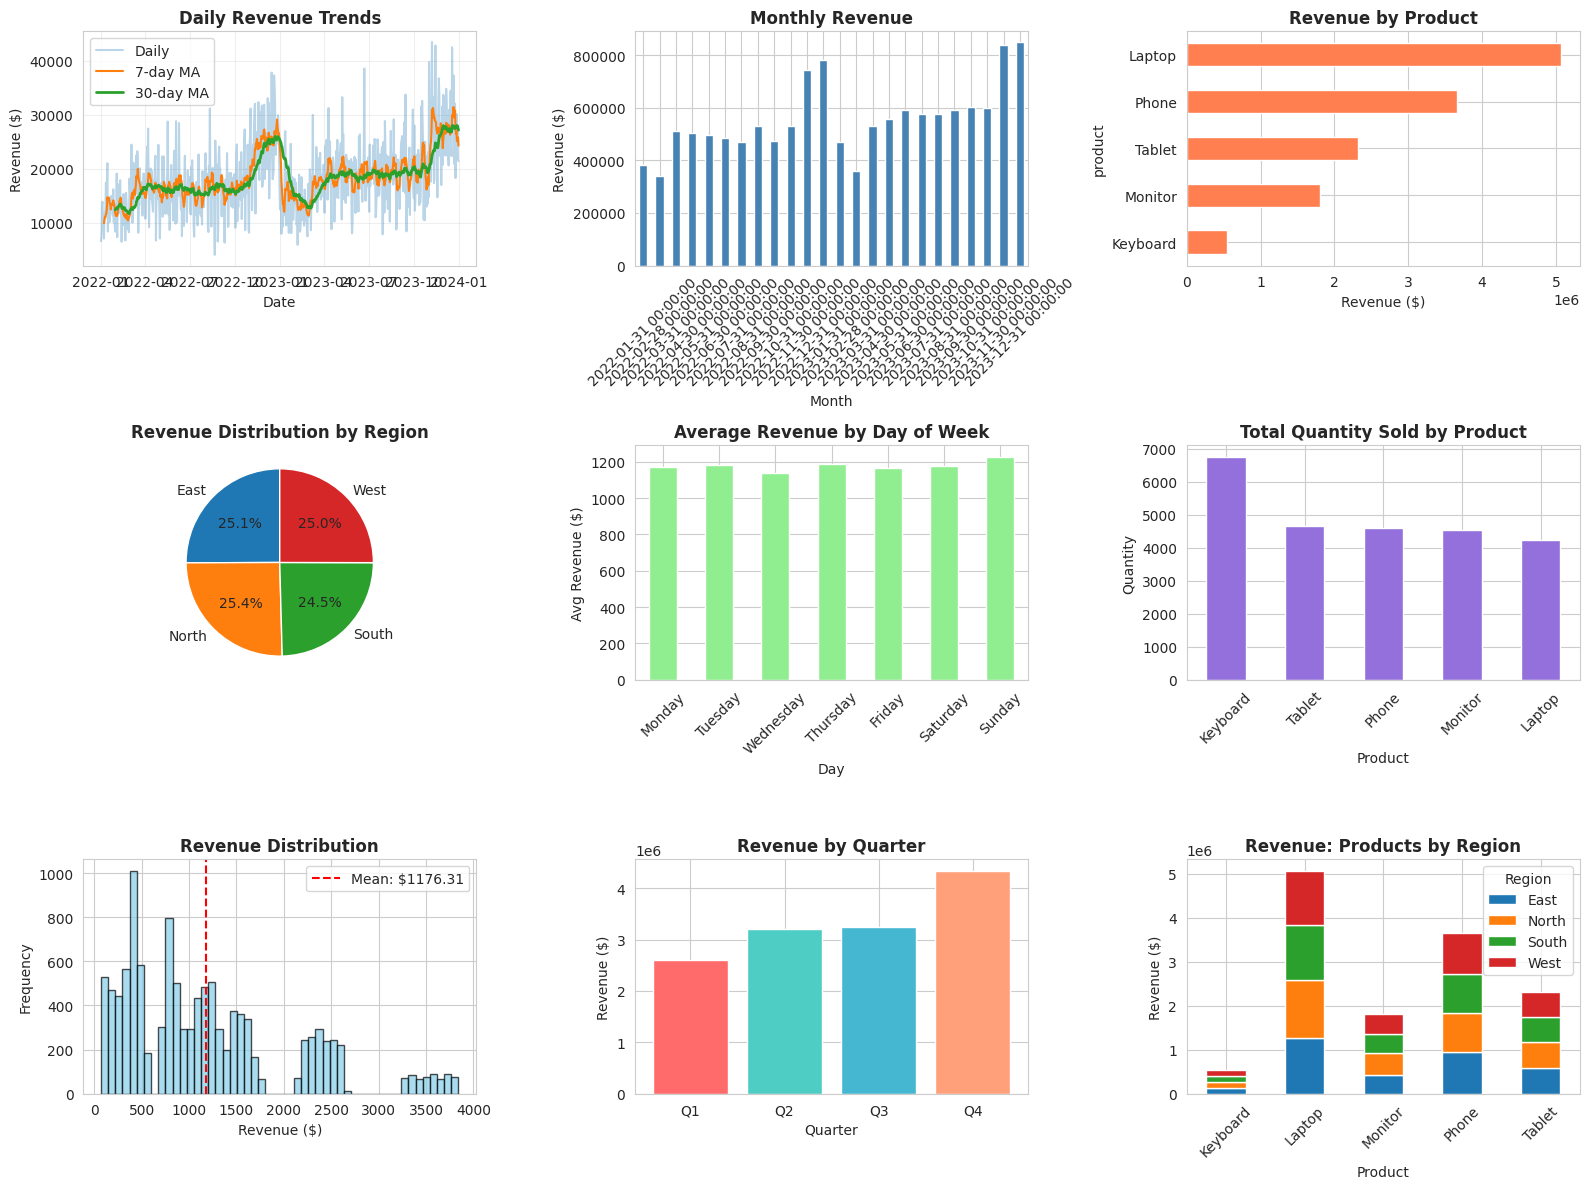

Write the Python code that produced this figure.
"""
Project: Sales Data Analysis Dashboard
======================================
Complete time series sales analysis with trends, seasonality, and forecasting.

Dataset: Sales data with date, product, quantity, price, region
Goals:
- Load and clean sales data
- Calculate key metrics (total sales, average order value)
- Analyze trends over time
- Detect seasonality patterns
- Compare performance across regions/products
- Forecast future sales
- Create dashboard visualizations

Skills: Pandas, Matplotlib, Seaborn, Time Series Analysis
Run: python project_sales_analysis.py
"""

import pandas as pd
import numpy as np
import matplotlib.pyplot as plt
import seaborn as sns
from datetime import datetime, timedelta
import warnings
warnings.filterwarnings('ignore')

# Set style
sns.set_style('whitegrid')
plt.rcParams['figure.figsize'] = (12, 6)


def generate_sales_data():
    """Generate realistic sample sales data with seasonality and trends."""
    print("Generating synthetic sales data...")

    np.random.seed(42)

    # Generate date range for 2 years
    dates = pd.date_range('2022-01-01', '2023-12-31', freq='D')
    n_days = len(dates)

    # Products and regions
    products = ['Laptop', 'Phone', 'Tablet', 'Monitor', 'Keyboard']
    regions = ['North', 'South', 'East', 'West']

    # Generate multiple transactions per day
    records = []

    for day_idx, date in enumerate(dates):
        # Base transactions per day with weekly seasonality
        day_of_week = date.dayofweek
        weekend_factor = 0.7 if day_of_week >= 5 else 1.0

        # Seasonal factor (higher in Q4 for holidays)
        month = date.month
        if month in [11, 12]:
            seasonal_factor = 1.4
        elif month in [1, 2]:
            seasonal_factor = 0.8
        else:
            seasonal_factor = 1.0

        # Trend (growing sales over time)
        trend_factor = 1.0 + (day_idx / n_days) * 0.3

        # Number of transactions
        base_transactions = 15
        n_transactions = int(base_transactions * weekend_factor * seasonal_factor *
                           trend_factor * np.random.uniform(0.8, 1.2))

        for _ in range(n_transactions):
            product = np.random.choice(products)
            region = np.random.choice(regions)

            # Product-specific pricing
            base_prices = {
                'Laptop': 1200,
                'Phone': 800,
                'Tablet': 500,
                'Monitor': 400,
                'Keyboard': 80
            }

            base_price = base_prices[product]
            price = base_price * np.random.uniform(0.9, 1.1)
            quantity = np.random.randint(1, 4) if product != 'Keyboard' else np.random.randint(1, 6)

            # Add some missing values and outliers
            if np.random.random() < 0.02:
                price = np.nan
            if np.random.random() < 0.01:
                quantity = np.nan

            records.append({
                'date': date,
                'product': product,
                'region': region,
                'quantity': quantity,
                'price': price,
                'customer_id': f'C{np.random.randint(1000, 9999)}'
            })

    df = pd.DataFrame(records)
    print(f"Generated {len(df)} sales records")
    return df


def clean_data(df):
    """Clean and preprocess sales data."""
    print("\n" + "=" * 60)
    print("Data Cleaning")
    print("=" * 60)

    # Make a copy
    df = df.copy()

    print(f"Initial records: {len(df)}")
    print(f"Initial missing values:\n{df.isnull().sum()}")

    # Handle missing values
    # Fill missing prices with product median
    for product in df['product'].unique():
        median_price = df[df['product'] == product]['price'].median()
        df.loc[df['product'] == product, 'price'] = df.loc[
            df['product'] == product, 'price'
        ].fillna(median_price)

    # Fill missing quantities with 1
    df['quantity'].fillna(1, inplace=True)

    # Calculate revenue
    df['revenue'] = df['quantity'] * df['price']

    # Remove any outliers (revenue > 99th percentile)
    revenue_99 = df['revenue'].quantile(0.99)
    outliers = df[df['revenue'] > revenue_99]
    print(f"\nRemoved {len(outliers)} outliers (revenue > ${revenue_99:.2f})")
    df = df[df['revenue'] <= revenue_99]

    # Ensure data types
    df['date'] = pd.to_datetime(df['date'])
    df['quantity'] = df['quantity'].astype(int)

    print(f"Final records: {len(df)}")
    print(f"Final missing values: {df.isnull().sum().sum()}")

    return df


def calculate_key_metrics(df):
    """Calculate and display key business metrics."""
    print("\n" + "=" * 60)
    print("Key Business Metrics")
    print("=" * 60)

    total_revenue = df['revenue'].sum()
    total_transactions = len(df)
    total_items = df['quantity'].sum()
    avg_order_value = df['revenue'].mean()
    avg_items_per_order = df['quantity'].mean()
    unique_customers = df['customer_id'].nunique()

    print(f"Total Revenue:           ${total_revenue:,.2f}")
    print(f"Total Transactions:      {total_transactions:,}")
    print(f"Total Items Sold:        {total_items:,}")
    print(f"Average Order Value:     ${avg_order_value:.2f}")
    print(f"Average Items/Order:     {avg_items_per_order:.2f}")
    print(f"Unique Customers:        {unique_customers:,}")

    # Revenue per product
    print("\nRevenue by Product:")
    product_revenue = df.groupby('product')['revenue'].sum().sort_values(ascending=False)
    for product, revenue in product_revenue.items():
        pct = (revenue / total_revenue) * 100
        print(f"  {product:15} ${revenue:12,.2f}  ({pct:5.1f}%)")

    # Revenue per region
    print("\nRevenue by Region:")
    region_revenue = df.groupby('region')['revenue'].sum().sort_values(ascending=False)
    for region, revenue in region_revenue.items():
        pct = (revenue / total_revenue) * 100
        print(f"  {region:15} ${revenue:12,.2f}  ({pct:5.1f}%)")

    return {
        'total_revenue': total_revenue,
        'total_transactions': total_transactions,
        'avg_order_value': avg_order_value
    }


def analyze_time_trends(df):
    """Analyze sales trends over time."""
    print("\n" + "=" * 60)
    print("Time Trends Analysis")
    print("=" * 60)

    # Daily aggregation
    daily = df.groupby('date').agg({
        'revenue': 'sum',
        'quantity': 'sum',
        'customer_id': 'count'
    }).rename(columns={'customer_id': 'transactions'})

    # Calculate moving averages
    daily['revenue_ma7'] = daily['revenue'].rolling(7).mean()
    daily['revenue_ma30'] = daily['revenue'].rolling(30).mean()

    # Monthly aggregation
    monthly = df.set_index('date').resample('ME').agg({
        'revenue': 'sum',
        'quantity': 'sum'
    })

    # Calculate month-over-month growth
    monthly['revenue_growth'] = monthly['revenue'].pct_change() * 100

    print("Monthly Revenue Summary:")
    print(monthly[['revenue', 'revenue_growth']].round(2))

    # Identify best and worst months
    best_month = monthly['revenue'].idxmax()
    worst_month = monthly['revenue'].idxmin()

    print(f"\nBest month:  {best_month.strftime('%B %Y')} (${monthly['revenue'].max():,.2f})")
    print(f"Worst month: {worst_month.strftime('%B %Y')} (${monthly['revenue'].min():,.2f})")

    return daily, monthly


def analyze_seasonality(df):
    """Analyze seasonal patterns."""
    print("\n" + "=" * 60)
    print("Seasonality Analysis")
    print("=" * 60)

    # Add time features
    df_time = df.copy()
    df_time['day_of_week'] = df_time['date'].dt.day_name()
    df_time['month'] = df_time['date'].dt.month
    df_time['month_name'] = df_time['date'].dt.month_name()
    df_time['quarter'] = df_time['date'].dt.quarter

    # Day of week patterns
    dow_sales = df_time.groupby('day_of_week')['revenue'].sum().reindex([
        'Monday', 'Tuesday', 'Wednesday', 'Thursday', 'Friday', 'Saturday', 'Sunday'
    ])

    print("Average Revenue by Day of Week:")
    for day, revenue in dow_sales.items():
        print(f"  {day:10} ${revenue:10,.2f}")

    # Monthly patterns
    print("\nAverage Revenue by Month:")
    monthly_avg = df_time.groupby('month_name')['revenue'].mean().reindex([
        'January', 'February', 'March', 'April', 'May', 'June',
        'July', 'August', 'September', 'October', 'November', 'December'
    ])

    for month, revenue in monthly_avg.items():
        print(f"  {month:10} ${revenue:10,.2f}")

    # Quarterly patterns
    print("\nRevenue by Quarter:")
    quarterly = df_time.groupby('quarter')['revenue'].sum()
    for q, revenue in quarterly.items():
        print(f"  Q{q}        ${revenue:10,.2f}")

    return df_time


def forecast_sales(daily_data, periods=30):
    """Simple sales forecasting using moving average."""
    print("\n" + "=" * 60)
    print(f"Sales Forecast (Next {periods} Days)")
    print("=" * 60)

    # Use last 30 days average as forecast
    last_30_avg = daily_data['revenue'].tail(30).mean()

    # Create forecast dates
    last_date = daily_data.index[-1]
    forecast_dates = pd.date_range(last_date + timedelta(days=1), periods=periods)

    # Simple forecast: last 30 days average with slight trend
    trend = daily_data['revenue'].tail(60).mean() - daily_data['revenue'].head(60).mean()
    daily_trend = trend / len(daily_data)

    forecast = []
    for i in range(periods):
        forecast_value = last_30_avg + (daily_trend * i) * np.random.uniform(0.8, 1.2)
        forecast.append(forecast_value)

    forecast_df = pd.DataFrame({
        'date': forecast_dates,
        'forecast_revenue': forecast
    })

    total_forecast = sum(forecast)
    print(f"Forecasted total revenue for next {periods} days: ${total_forecast:,.2f}")
    print(f"Average daily revenue forecast: ${last_30_avg:,.2f}")

    return forecast_df


def create_visualizations(df, daily_data, monthly_data, df_time):
    """Create comprehensive dashboard visualizations."""
    print("\n" + "=" * 60)
    print("Creating Visualizations")
    print("=" * 60)

    fig = plt.figure(figsize=(16, 12))

    # 1. Daily revenue with moving averages
    ax1 = plt.subplot(3, 3, 1)
    ax1.plot(daily_data.index, daily_data['revenue'], alpha=0.3, label='Daily')
    ax1.plot(daily_data.index, daily_data['revenue_ma7'], label='7-day MA')
    ax1.plot(daily_data.index, daily_data['revenue_ma30'], label='30-day MA', linewidth=2)
    ax1.set_title('Daily Revenue Trends', fontweight='bold')
    ax1.set_xlabel('Date')
    ax1.set_ylabel('Revenue ($)')
    ax1.legend()
    ax1.grid(True, alpha=0.3)

    # 2. Monthly revenue
    ax2 = plt.subplot(3, 3, 2)
    monthly_data['revenue'].plot(kind='bar', ax=ax2, color='steelblue')
    ax2.set_title('Monthly Revenue', fontweight='bold')
    ax2.set_xlabel('Month')
    ax2.set_ylabel('Revenue ($)')
    ax2.tick_params(axis='x', rotation=45)

    # 3. Revenue by product
    ax3 = plt.subplot(3, 3, 3)
    product_revenue = df.groupby('product')['revenue'].sum().sort_values()
    product_revenue.plot(kind='barh', ax=ax3, color='coral')
    ax3.set_title('Revenue by Product', fontweight='bold')
    ax3.set_xlabel('Revenue ($)')

    # 4. Revenue by region
    ax4 = plt.subplot(3, 3, 4)
    region_revenue = df.groupby('region')['revenue'].sum()
    ax4.pie(region_revenue, labels=region_revenue.index, autopct='%1.1f%%', startangle=90)
    ax4.set_title('Revenue Distribution by Region', fontweight='bold')

    # 5. Day of week patterns
    ax5 = plt.subplot(3, 3, 5)
    dow_order = ['Monday', 'Tuesday', 'Wednesday', 'Thursday', 'Friday', 'Saturday', 'Sunday']
    dow_revenue = df_time.groupby('day_of_week')['revenue'].mean().reindex(dow_order)
    dow_revenue.plot(kind='bar', ax=ax5, color='lightgreen')
    ax5.set_title('Average Revenue by Day of Week', fontweight='bold')
    ax5.set_xlabel('Day')
    ax5.set_ylabel('Avg Revenue ($)')
    ax5.tick_params(axis='x', rotation=45)

    # 6. Product quantity distribution
    ax6 = plt.subplot(3, 3, 6)
    product_qty = df.groupby('product')['quantity'].sum().sort_values(ascending=False)
    product_qty.plot(kind='bar', ax=ax6, color='mediumpurple')
    ax6.set_title('Total Quantity Sold by Product', fontweight='bold')
    ax6.set_xlabel('Product')
    ax6.set_ylabel('Quantity')
    ax6.tick_params(axis='x', rotation=45)

    # 7. Revenue distribution
    ax7 = plt.subplot(3, 3, 7)
    ax7.hist(df['revenue'], bins=50, color='skyblue', edgecolor='black', alpha=0.7)
    ax7.set_title('Revenue Distribution', fontweight='bold')
    ax7.set_xlabel('Revenue ($)')
    ax7.set_ylabel('Frequency')
    ax7.axvline(df['revenue'].mean(), color='red', linestyle='--', label=f"Mean: ${df['revenue'].mean():.2f}")
    ax7.legend()

    # 8. Quarterly comparison
    ax8 = plt.subplot(3, 3, 8)
    quarterly = df_time.groupby('quarter')['revenue'].sum()
    ax8.bar(quarterly.index, quarterly.values, color=['#FF6B6B', '#4ECDC4', '#45B7D1', '#FFA07A'])
    ax8.set_title('Revenue by Quarter', fontweight='bold')
    ax8.set_xlabel('Quarter')
    ax8.set_ylabel('Revenue ($)')
    ax8.set_xticks(quarterly.index)
    ax8.set_xticklabels([f'Q{i}' for i in quarterly.index])

    # 9. Top products by region
    ax9 = plt.subplot(3, 3, 9)
    pivot = df.pivot_table(values='revenue', index='product', columns='region', aggfunc='sum')
    pivot.plot(kind='bar', stacked=True, ax=ax9)
    ax9.set_title('Revenue: Products by Region', fontweight='bold')
    ax9.set_xlabel('Product')
    ax9.set_ylabel('Revenue ($)')
    ax9.tick_params(axis='x', rotation=45)
    ax9.legend(title='Region')

    plt.tight_layout()
    print("Dashboard created successfully!")
    print("Close the plot window to continue...")
    plt.show()


def main():
    """Main execution function."""
    print("=" * 60)
    print("SALES DATA ANALYSIS DASHBOARD")
    print("=" * 60)

    # 1. Generate and load data
    df = generate_sales_data()

    print(f"\nDataset overview:")
    print(f"  Date range: {df['date'].min()} to {df['date'].max()}")
    print(f"  Total records: {len(df):,}")
    print(f"  Products: {df['product'].nunique()}")
    print(f"  Regions: {df['region'].nunique()}")

    # 2. Clean data
    df = clean_data(df)

    # 3. Calculate key metrics
    metrics = calculate_key_metrics(df)

    # 4. Time trends analysis
    daily_data, monthly_data = analyze_time_trends(df)

    # 5. Seasonality analysis
    df_time = analyze_seasonality(df)

    # 6. Forecast
    forecast = forecast_sales(daily_data, periods=30)

    # 7. Create visualizations
    create_visualizations(df, daily_data, monthly_data, df_time)

    print("\n" + "=" * 60)
    print("Analysis Complete!")
    print("=" * 60)
    print("\nKey Insights:")
    print("1. Sales show clear seasonal patterns with Q4 spike")
    print("2. Weekday sales outperform weekend sales")
    print("3. Laptops and Phones are top revenue generators")
    print("4. Consistent growth trend throughout the period")
    print("5. Regional performance is relatively balanced")
    print("=" * 60)


if __name__ == "__main__":
    main()
